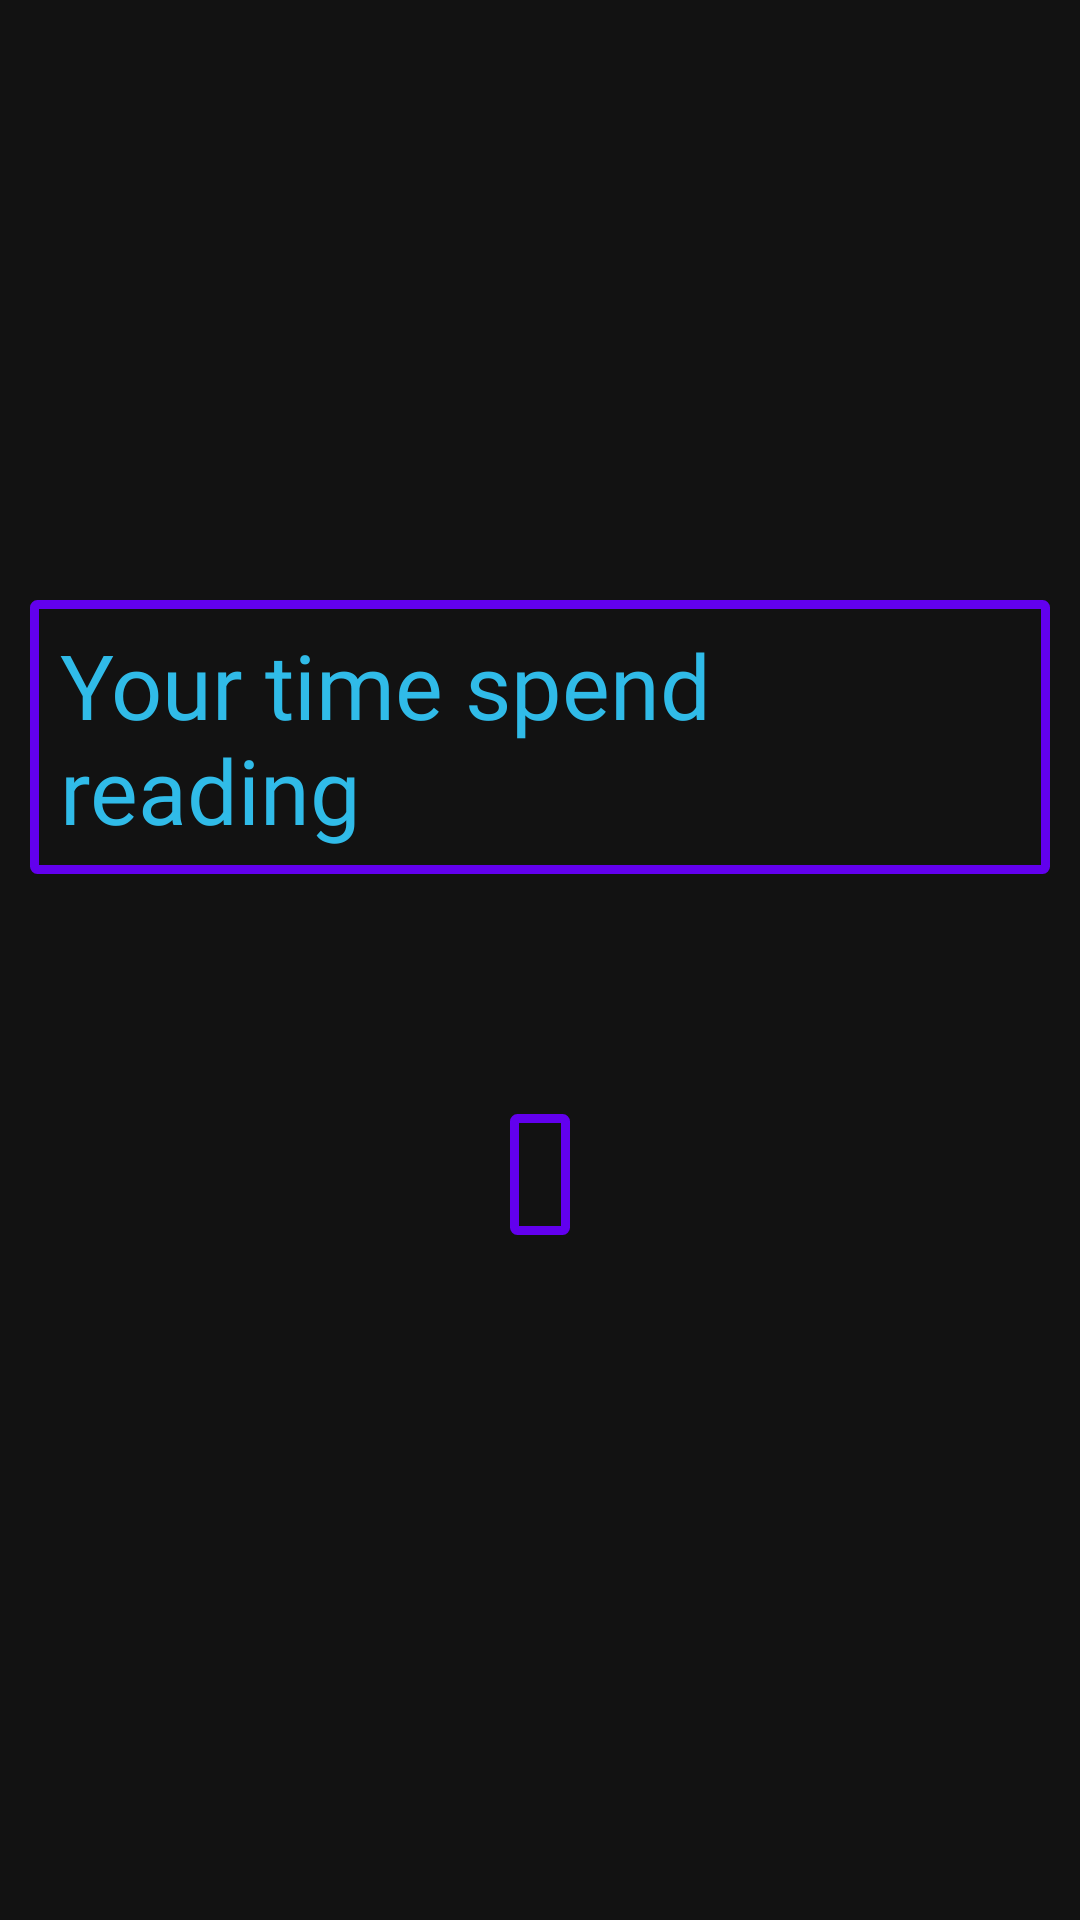

Write the Android layout XML for this screen, with the resource values it uses.
<!-- AndroidManifest.xml: application theme AppTheme -->
<!-- res/layout/activity_time_read.xml -->
<?xml version="1.0" encoding="utf-8"?>
<RelativeLayout xmlns:android="http://schemas.android.com/apk/res/android"
    xmlns:app="http://schemas.android.com/apk/res-auto"
    xmlns:tools="http://schemas.android.com/tools"
    android:layout_width="match_parent"
    android:layout_height="match_parent"
    tools:context=".ReadTime">



    <TextView
        android:id="@+id/welcome_txt"
        android:layout_width="wrap_content"
        android:layout_height="wrap_content"
        android:layout_centerHorizontal="true"
        android:layout_marginLeft="10dp"
        android:layout_marginTop="200dp"
        android:layout_marginRight="10dp"
        android:text="Your time spend reading"
        android:background="@drawable/square"
        android:fontFamily="@font/mexcellent"
        android:textColor="@color/light_blue"
        android:textSize="30sp"
        />


    <TextView
        android:id="@+id/readTime_txt"
        android:layout_width="wrap_content"
        android:layout_height="wrap_content"
        android:layout_below="@+id/welcome_txt"
        android:layout_centerHorizontal="true"
        android:layout_marginTop="80dp"
        android:background="@drawable/square"
        android:fontFamily="@font/mexcellent"
        android:textColor="@color/light_blue"
        android:textSize="18sp"

        />




</RelativeLayout>
<!-- resources referenced by this layout -->
<resources>
  <color name="light_blue">#30BBE8</color>
  <!-- drawable square (drawable) -->
  <?xml version="1.0" encoding="utf-8"?>
  <selector xmlns:android="http://schemas.android.com/apk/res/android">
      <item>
          <shape android:shape="rectangle">
              <stroke android:width="3dp" android:color="@color/colorPrimary" />
              <corners android:radius="@dimen/cardview_compat_inset_shadow"/>
              <padding android:bottom="8dp"/>
              <padding android:left="10dp"/>
              <padding android:top="8dp"/>
              <padding android:right="10dp"/>
  
          </shape>
      </item>
  </selector>
  <style name="AppTheme" parent="Theme.MaterialComponents">
      </style>
  <color name="colorPrimary">#6200EE</color>
</resources>
